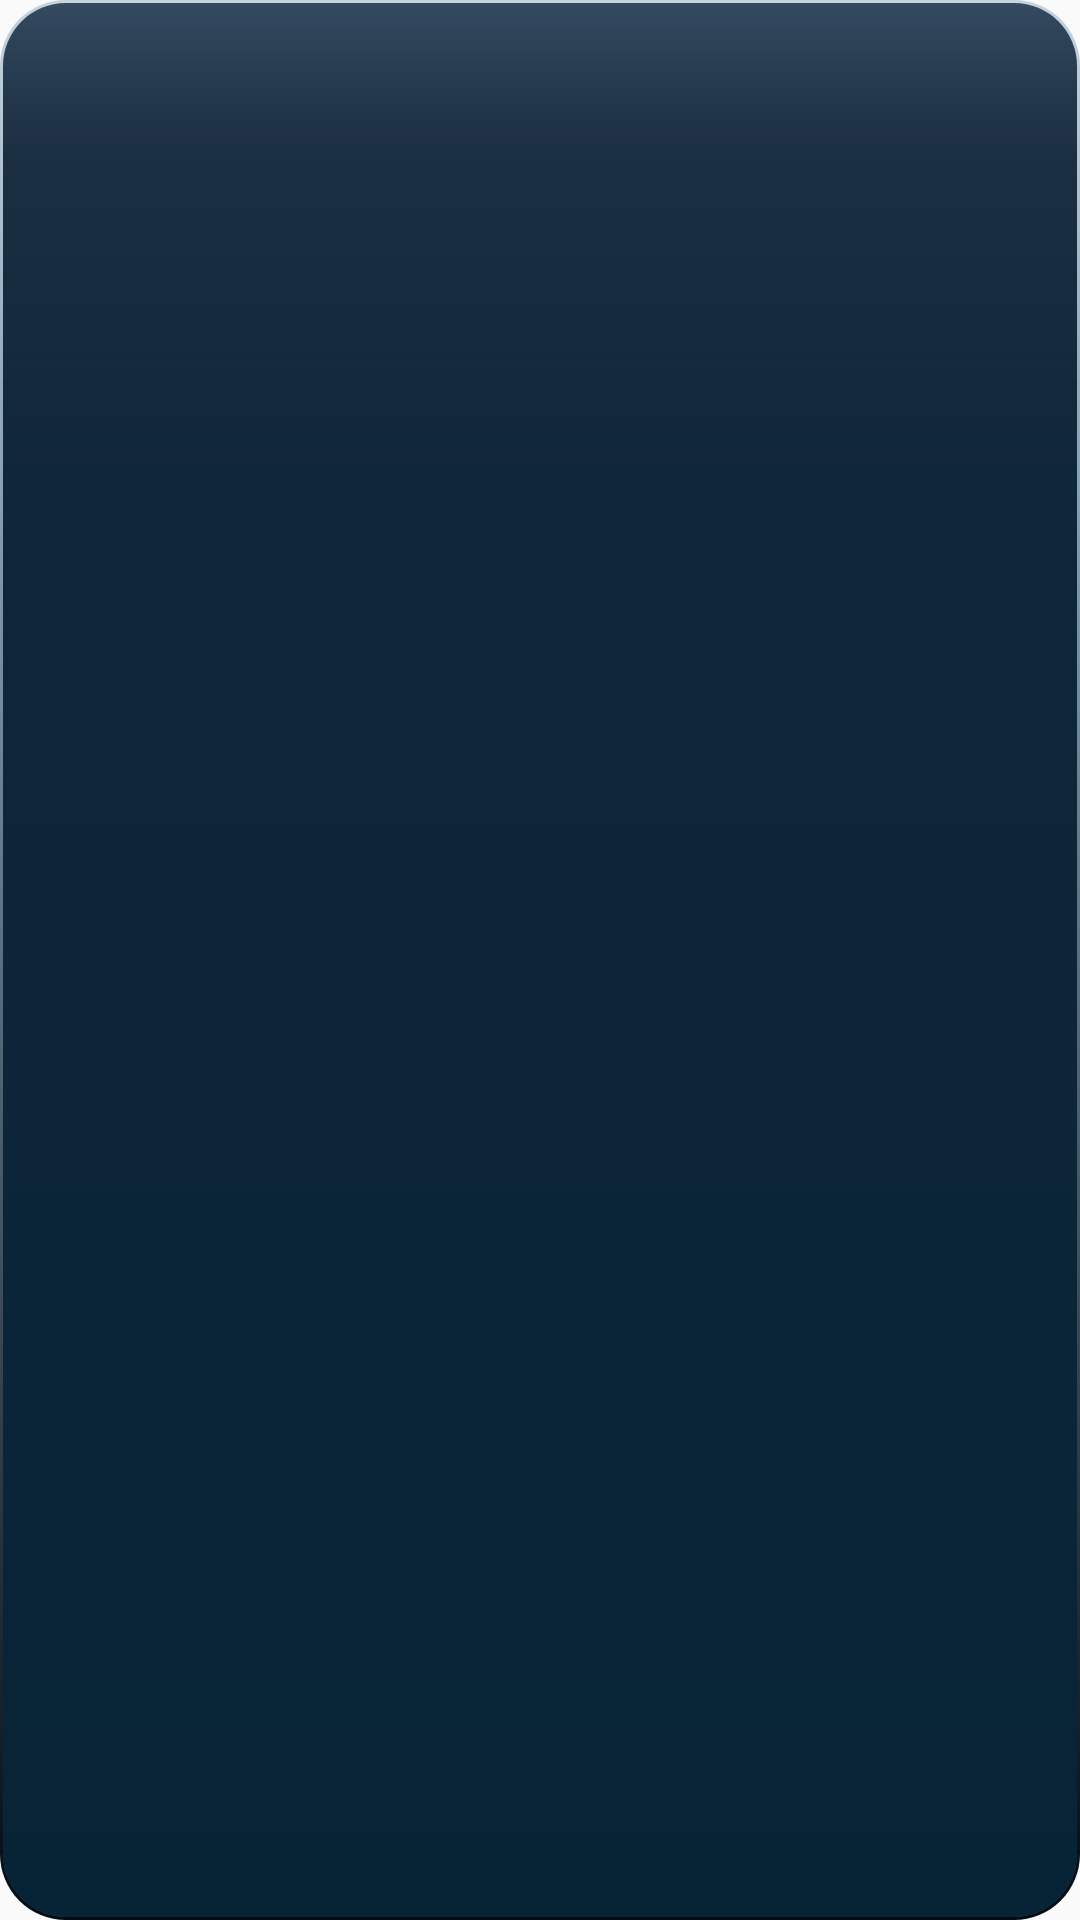

Reconstruct the res/layout file that produces this screen, plus the resources it refers to.
<!-- AndroidManifest.xml: application theme AppTheme -->
<!-- res/layout/widget_edge.xml -->
<FrameLayout xmlns:android="http://schemas.android.com/apk/res/android" android:layout_width="match_parent" android:layout_height="match_parent" android:importantForAccessibility="noHideDescendants">
    <ViewFlipper android:id="@+id/widget_edge_transition" android:layout_width="match_parent" android:layout_height="match_parent" android:autoStart="false" android:animateFirstView="false" android:inAnimation="@anim/widget_edge_fade_in" android:outAnimation="@anim/widget_edge_fade_out">
        <ImageView android:layout_width="match_parent" android:layout_height="match_parent" android:background="@drawable/widget_background_open" android:importantForAccessibility="no" />
        <ImageView android:layout_width="match_parent" android:layout_height="match_parent" android:background="@drawable/widget_background_yes" android:importantForAccessibility="no" />
        <ImageView android:layout_width="match_parent" android:layout_height="match_parent" android:background="@drawable/widget_background_excused" android:importantForAccessibility="no" />
        <ImageView android:layout_width="match_parent" android:layout_height="match_parent" android:background="@drawable/widget_background_maybe" android:importantForAccessibility="no" />
    </ViewFlipper>
    <ImageView android:id="@+id/widget_edge_static" android:layout_width="match_parent" android:layout_height="match_parent" android:scaleType="fitXY" android:visibility="gone" android:importantForAccessibility="no" />
</FrameLayout>
<!-- resources referenced by this layout -->
<resources>
  <!-- drawable widget_background_maybe (drawable) -->
  <layer-list xmlns:android="http://schemas.android.com/apk/res/android">
      <item><shape><gradient android:startColor="#F2FFC68B" android:centerColor="#B34A748D" android:endColor="#030B12" android:centerY="0.28" android:angle="270"/><corners android:radius="22dp"/></shape></item>
      <item android:left="1dp" android:top="1dp" android:right="1dp" android:bottom="1dp"><shape><gradient android:startColor="#714026" android:centerColor="#432A28" android:endColor="#432A28" android:centerY="0.08" android:angle="270"/><corners android:radius="21dp"/></shape></item>
      <item android:left="1dp" android:top="1dp" android:right="1dp" android:bottom="1dp"><shape><gradient android:startColor="#0010263A" android:centerColor="#10263A" android:endColor="#072436" android:centerY="0.24" android:angle="270"/><corners android:radius="21dp"/></shape></item>
  </layer-list>
  <!-- drawable widget_background_open (drawable) -->
  <layer-list xmlns:android="http://schemas.android.com/apk/res/android">
      <item><shape><gradient android:startColor="#8C9AB2C6" android:centerColor="#B34A748D" android:endColor="#030B12" android:centerY="0.28" android:angle="270"/><corners android:radius="22dp"/></shape></item>
      <item android:left="1dp" android:top="1dp" android:right="1dp" android:bottom="1dp"><shape><gradient android:startColor="#344A60" android:centerColor="#213346" android:endColor="#213346" android:centerY="0.08" android:angle="270"/><corners android:radius="21dp"/></shape></item>
      <item android:left="1dp" android:top="1dp" android:right="1dp" android:bottom="1dp"><shape><gradient android:startColor="#0010263A" android:centerColor="#10263A" android:endColor="#072436" android:centerY="0.24" android:angle="270"/><corners android:radius="21dp"/></shape></item>
  </layer-list>
  <!-- drawable widget_background_yes (drawable) -->
  <layer-list xmlns:android="http://schemas.android.com/apk/res/android">
      <item><shape><gradient android:startColor="#8C78C38F" android:centerColor="#B34A748D" android:endColor="#030B12" android:centerY="0.28" android:angle="270"/><corners android:radius="22dp"/></shape></item>
      <item android:left="1dp" android:top="1dp" android:right="1dp" android:bottom="1dp"><shape><gradient android:startColor="#28513E" android:centerColor="#152D2D" android:endColor="#152D2D" android:centerY="0.08" android:angle="270"/><corners android:radius="21dp"/></shape></item>
      <item android:left="1dp" android:top="1dp" android:right="1dp" android:bottom="1dp"><shape><gradient android:startColor="#0010263A" android:centerColor="#10263A" android:endColor="#072436" android:centerY="0.24" android:angle="270"/><corners android:radius="21dp"/></shape></item>
  </layer-list>
  <style name="AppTheme" parent="android:style/Theme.Material.Light.NoActionBar">
          <item name="android:fontFamily">sans</item>
          <item name="android:colorAccent">#8A243C</item>
          <item name="android:windowLightStatusBar">false</item>
          <item name="android:statusBarColor">#202020</item>
          <item name="android:navigationBarColor">#202020</item>
          <item name="android:windowActionModeOverlay">true</item>
      </style>
</resources>
